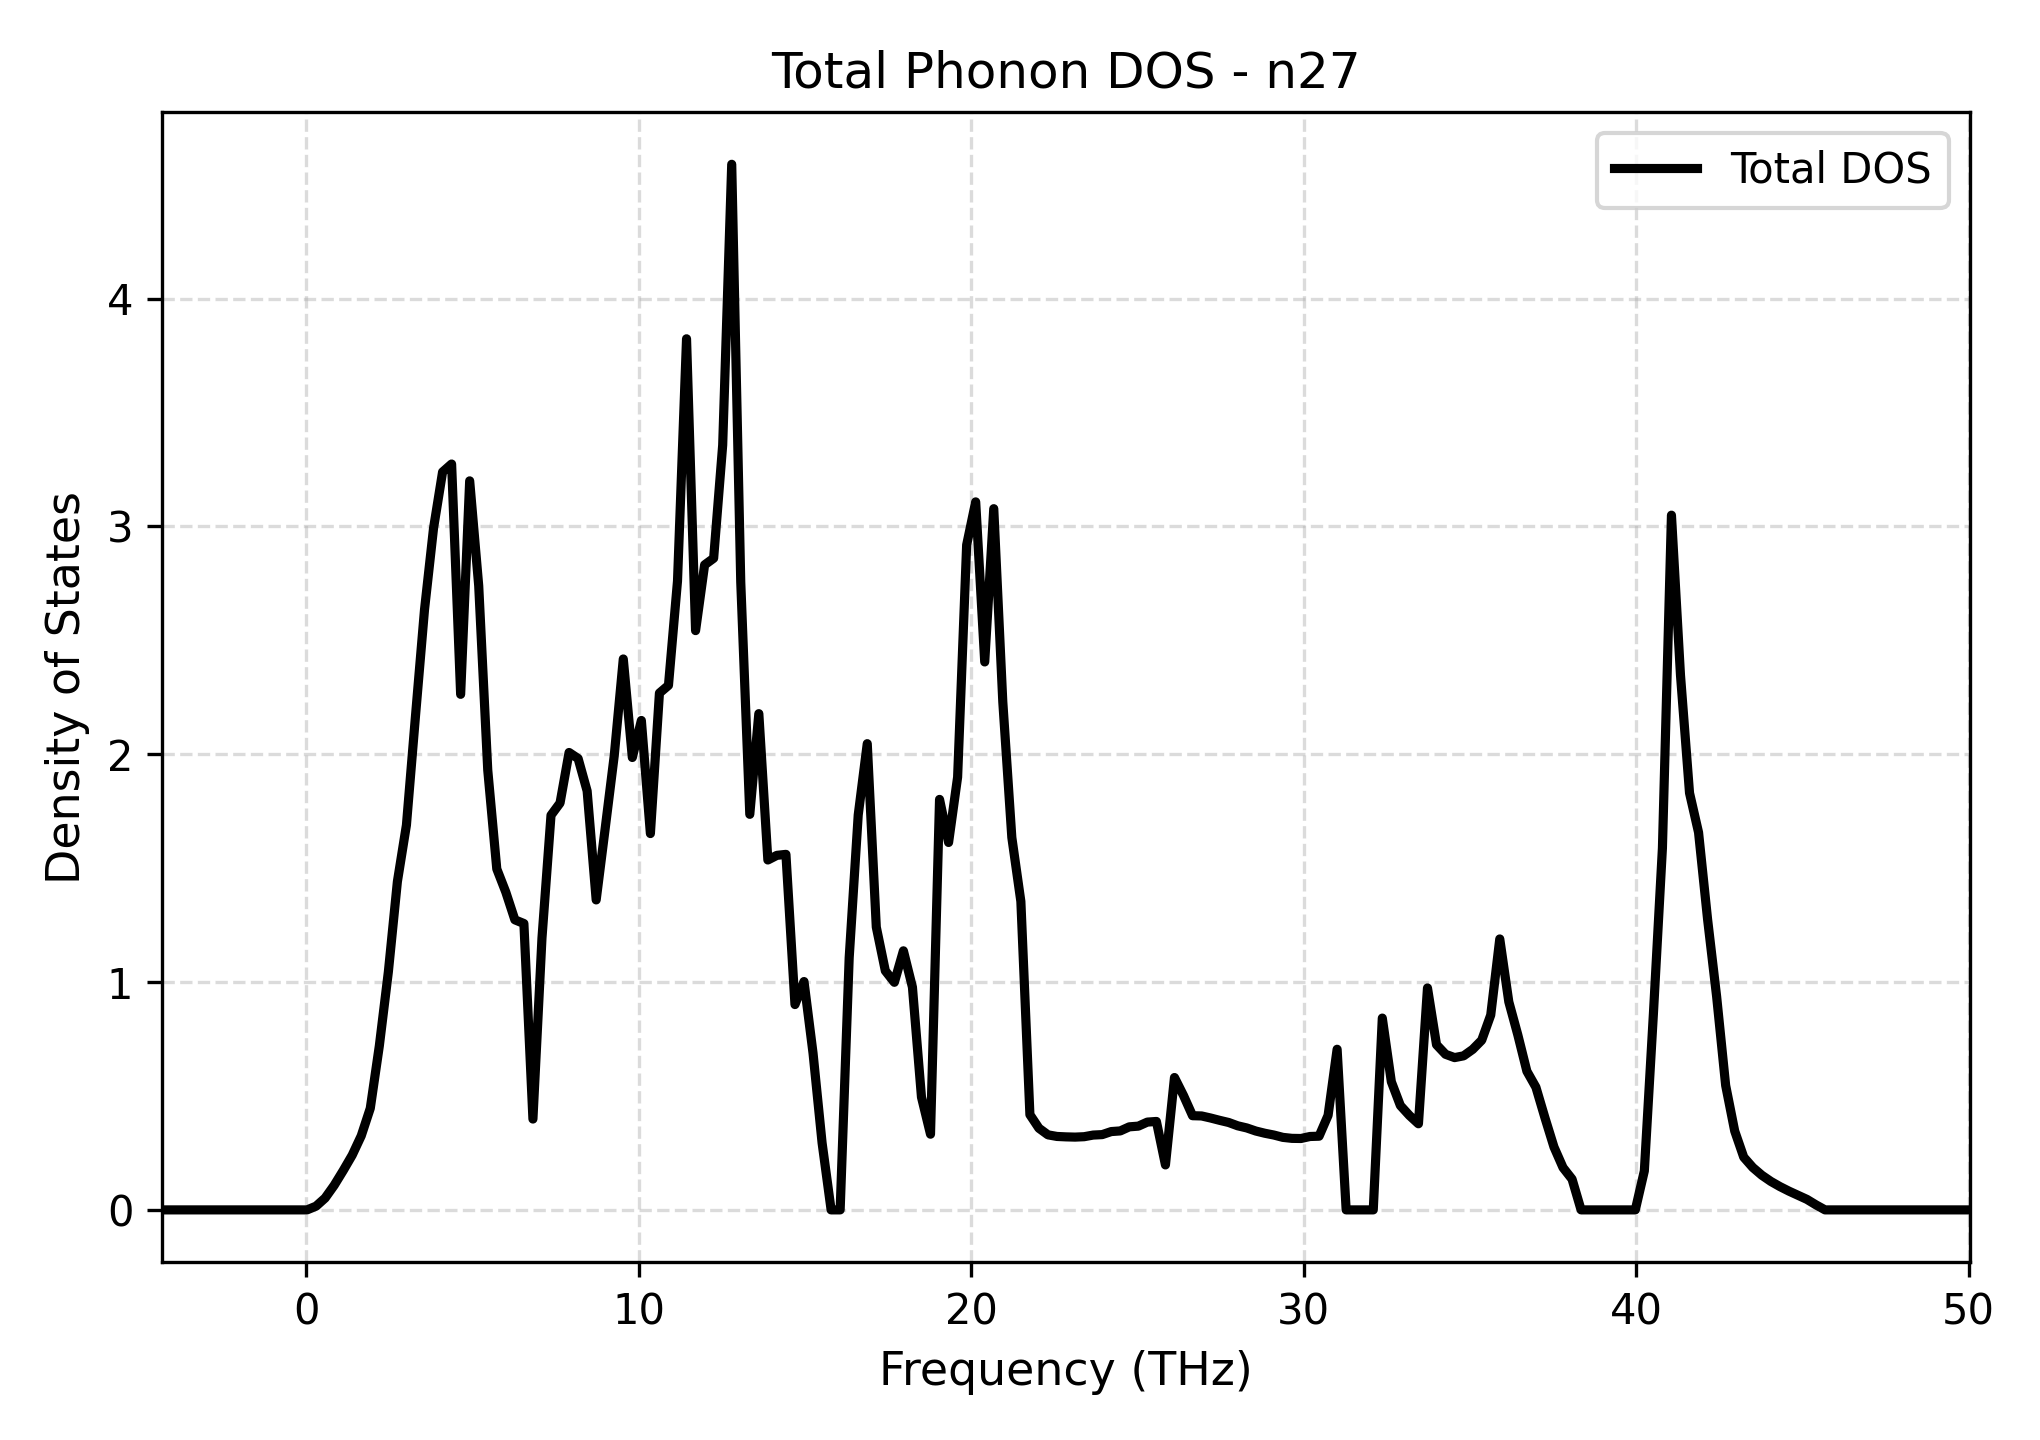

Source data for this figure (header and first rows):
Frequency_THz, Total_DOS
-4.325, 0.0
-4.053, 0.0
-3.781, 0.0
-3.51, 0.0
-3.238, 0.0
-2.966, 0.0
-2.694, 0.0
-2.423, 0.0
-2.151, 0.0
-1.879, 0.0
-1.607, 0.0
-1.335, 0.0
-1.064, 0.0
-0.7919, 0.0
-0.5201, 0.0
-0.2483, 0.0
0.02344, 0.0
0.2952, 0.01634
0.567, 0.05189
0.8388, 0.1076
1.111, 0.1723
1.382, 0.2404
1.654, 0.3252
1.926, 0.446
2.198, 0.7196
2.469, 1.045
2.741, 1.441
3.013, 1.689
3.285, 2.167
3.557, 2.634
3.828, 2.992
4.1, 3.239
4.372, 3.274
4.644, 2.263
4.915, 3.2
5.187, 2.74
5.459, 1.931
5.731, 1.497
6.003, 1.395
6.274, 1.273
6.546, 1.257
6.818, 0.3987
7.09, 1.193
7.361, 1.732
7.633, 1.786
7.905, 2.008
8.177, 1.981
8.449, 1.839
8.72, 1.361
8.992, 1.676
9.264, 1.994
9.536, 2.418
9.807, 1.986
10.08, 2.148
10.35, 1.652
10.62, 2.269
10.89, 2.303
11.17, 2.761
11.44, 3.824
11.71, 2.543
... 141 more rows
